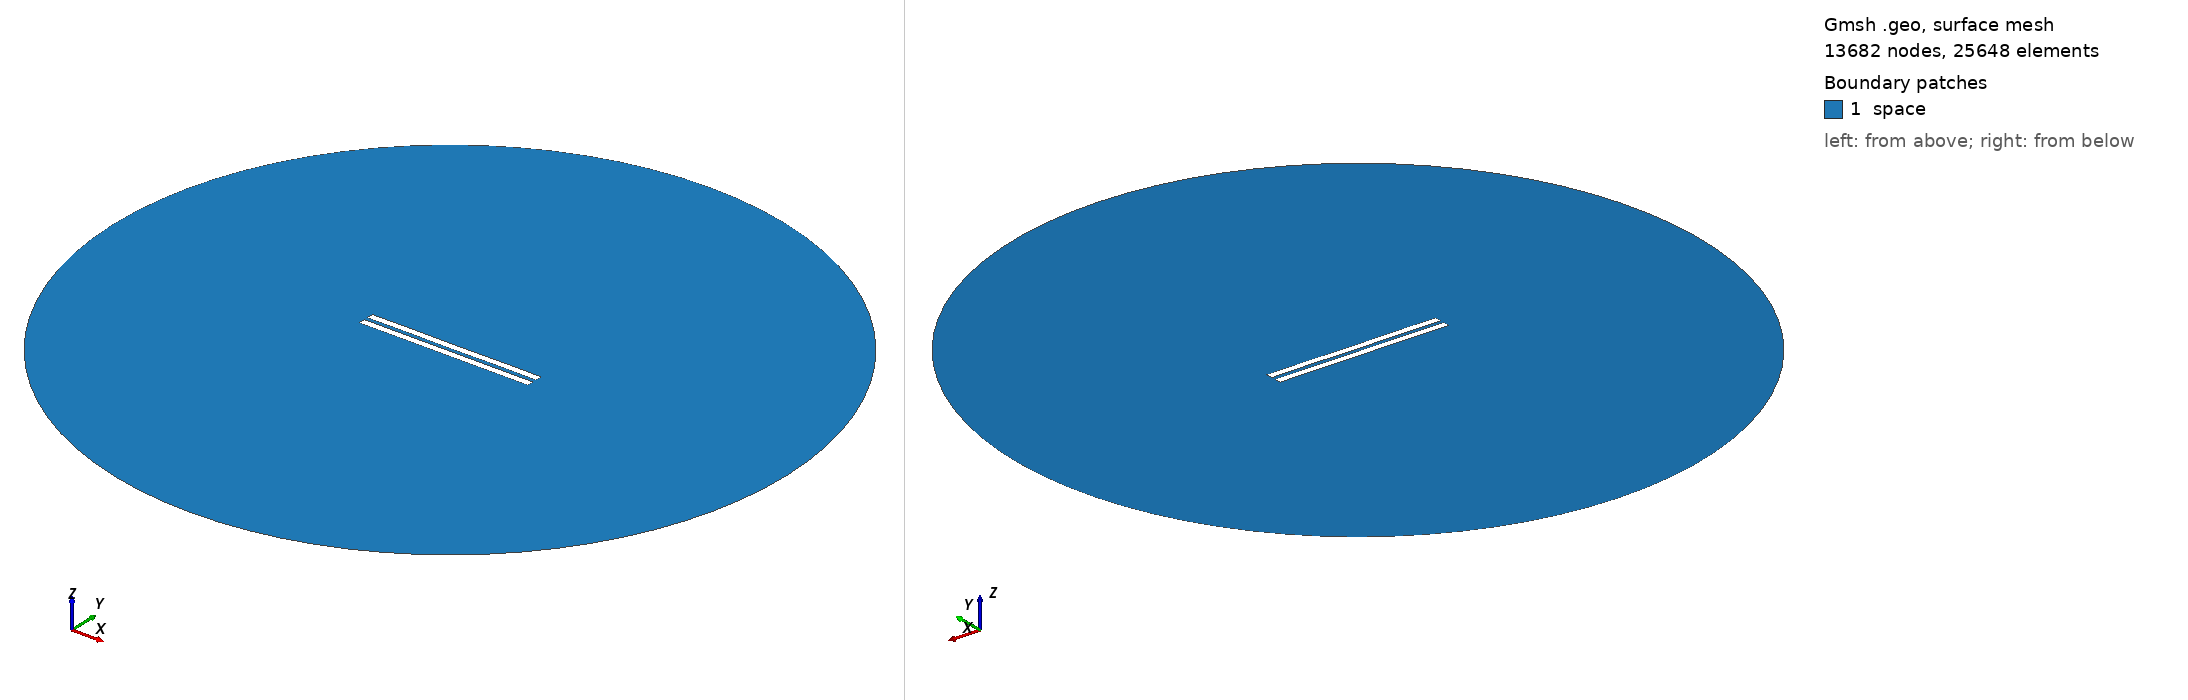

Gmsh geometry script, surface-meshed: 13682 nodes, 25648 surface elements. Boundary patches (legend numbers): 1 space. Left view from above one corner, right view from below the opposite corner. Legend entries are the model's physical surfaces. The drawing asked Gmsh for element sizes between 1% and 20% of the model's largest extent; the script's own settings can give other sizes.

=== 2939.geo (drawn) ===
//---------------------------------------
// Geometry kernel
//---------------------------------------

SetFactory("OpenCASCADE");



//---------------------------------------
// Parameters of the geometry
//---------------------------------------

// Overetch of the upper plate
overetch = 0.0;

// Distance between the plates
distance = 2.5;

// Discretization over the x axis (for the deformation)
nx = 50; 

// Length of the plate
L = 100 - overetch; 

// Number of modes
n = 4; 

// 1st mode coefficient
coeff(1) = 0.07499999999999998;
beta(1) = 0.596864 * 3.1415926535 / L;

// 2nd mode coefficient
coeff(2) = 0.0;
beta(2) = 1.49418 * 3.1415926535 / L;

// 3rd mode coefficient
coeff(3) = 0.0;
beta(3) = 2.50025 * 3.1415926535 / L;

// 4th mode coefficient
coeff(4) = 0.07499999999999998;
beta(4) = 3.49999 * 3.1415926535 / L;



//---------------------------------------
// Upper plate (deformed rectangle)
//---------------------------------------

// Coordiantes of the upper plate
xmin = -50;
xmax = 50 - overetch;

// Height of the upper plate
yheight = 4 - 2 * overetch;

// Indexes of the points
UpperID[] = {};
LowerID[] = {};
LeftID[] = {};
RightID[] = {};

// Point index
p = 1;

// Horizontal edges
For i In {1:nx}
    x = xmin + (i-1)*(xmax - xmin)/(nx-1);

    y_bottom = distance / 2 + overetch;
    For j In {1:n}
        C = (Cosh(beta(j)*L) + Cos(beta(j)*L)) / (Sinh(beta(j)*L) + Sin(beta(j)*L));
        y_bottom  = y_bottom + coeff(j) * (Cosh(beta(j)*(x+50)) - Cos(beta(j)*(x+50)) - C * (Sinh(beta(j)*(x+50)) - Sin(beta(j)*(x+50))));
    EndFor

    y_top = y_bottom + yheight;

    Point(p) = {x, y_top, 0, 1.0};
    UpperID[i] = p;
    p = p + 1;

    Point(p) = {x, y_bottom, 0, 1.0};
    LowerID[i] = p;
    p = p + 1;
EndFor

// Create point lists
UpperPts[] = {}; LowerPts[] = {};
For i In {1:nx}
  UpperPts[] += {UpperID[i]};
  LowerPts[] += {LowerID[i]};
EndFor

// Build splines
Spline(1) = {UpperPts[]};
Spline(2) = {LowerPts[]};
Line(3) = {LowerPts[nx-1], UpperPts[nx-1]};
Line(4) = {LowerPts[0], UpperPts[0]};

// Build the plane surface
Curve Loop(1) = {2, 3, -1, -4};
Plane Surface(1) = {1};



//---------------------------------------
// Lower plate (rectangle)
//---------------------------------------

// Vertices
Point(1001) = {-50, -1, 0, 1.0};
Point(1002) = { 50, -1, 0, 1.0};
Point(1003) = { 50,  -5, 0, 1.0};
Point(1004) = {-50,  -5, 0, 1.0};

// Edges
Line(5) = {1001, 1002};
Line(6) = {1002, 1003};
Line(7) = {1003, 1004};
Line(8) = {1004, 1001};

// Plane surface
Line Loop(2) = {5, 6, 7, 8};
Plane Surface(2) = {2}; 



//---------------------------------------
// Outer (fictious) boundary
//---------------------------------------

// Points
Point(1005) = {0, 0, 0};       // Center
Point(1006) = {200, 0, 0};     // Start point
Point(1007) = {0, 200, 0};     // 90 degrees
Point(1008) = {-200, 0, 0};    // 180 degrees
Point(1009) = {0, -200, 0};    // 270 degrees

// Circle arcs (each needs start, center, end)
Circle(9) = {1006, 1005, 1007};
Circle(10) = {1007, 1005, 1008};
Circle(11) = {1008, 1005, 1009};
Circle(12) = {1009, 1005, 1006};

// Plane surface for the entire domain
Curve Loop(3) = {9, 10, 11, 12};
Surface(3) = {3};

// Subtract the plates from the whole domain to obtain the actual domain where we want to solve the equations
BooleanDifference{ Surface{3}; Delete; }{ Surface{1}; Surface{2}; Delete; }




//---------------------------------------
// Transfinite Lines/Curves
//---------------------------------------

// Set the number of points on the boundaries
r = 7;

// Plates
Transfinite Curve {1, 2} = 50*r Using Progression 1;
Transfinite Curve {3, 4} = 2*r Using Progression 1;
Transfinite Line {5, 7} = 50*r Using Progression 1;
Transfinite Line {6, 8} = 2*r Using Progression 1;

// Outer boundary
Transfinite Line {9, 10, 11, 12} = 20 Using Progression 1;



//---------------------------------------
// Physical groups
//---------------------------------------                

// Physical curves (boundaries)
Physical Line("force_segment", 10) = {2};
Physical Line("upper_plate", 11) = {1, 3, 4};
Physical Line("lower_plate", 12) = {5, 6, 7, 8};
Physical Line("boundary", 20) = {9, 10, 11, 12};

// Physical Surfaces
Physical Surface("space", 30) = {3};



//---------------------------------------
// 6. Generate the Mesh
//---------------------------------------

// 2D mesh generation
Mesh 2;
